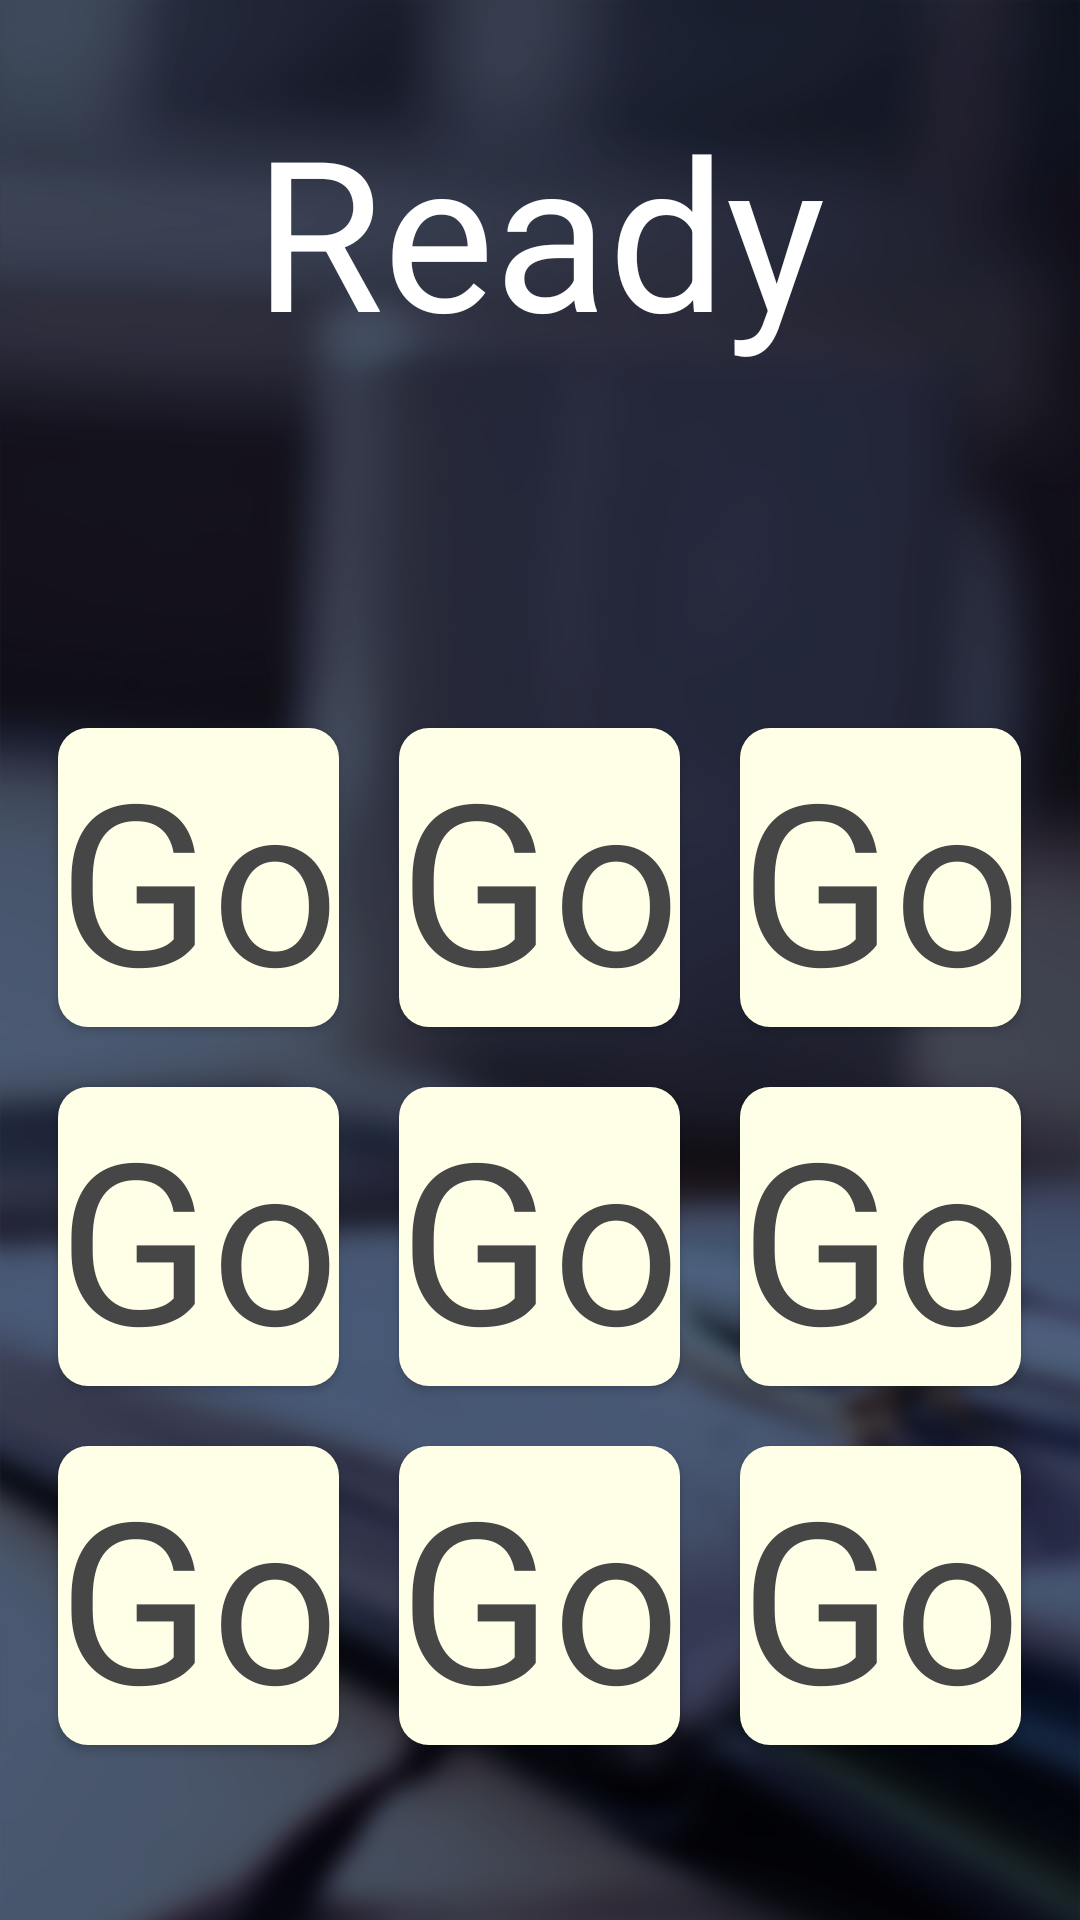

Android layout source for this screen:
<!-- AndroidManifest.xml: application theme AppTheme -->
<!-- res/layout/activity_main.xml -->
<?xml version="1.0" encoding="utf-8"?>
<ViewFlipper android:id="@+id/flip"
    android:background="@color/black"
    android:layout_width="match_parent"
    android:layout_height="match_parent"
    android:flipInterval="100"
    xmlns:android="http://schemas.android.com/apk/res/android">

<LinearLayout
    android:orientation="vertical"
    android:background="@drawable/bg"
    xmlns:android="http://schemas.android.com/apk/res/android"
    xmlns:app="http://schemas.android.com/apk/res-auto"
    xmlns:tools="http://schemas.android.com/tools"
    android:layout_width="match_parent"
    android:layout_height="match_parent"
    tools:context=".MainActivity">

    <LinearLayout
        android:gravity="center"
        android:orientation="vertical"
        android:layout_width="match_parent"
        android:layout_height="wrap_content">
        <TextView
            android:layout_marginTop="30dp"
            android:id="@+id/krText"
            android:textColor="@color/white"
            android:textSize="70dp"
            android:text="Ready"
            android:layout_width="wrap_content"
            android:layout_height="wrap_content" />
        <LinearLayout
            android:gravity="center"
            android:orientation="horizontal"
            android:layout_width="match_parent"
            android:layout_height="wrap_content">
        <TextView
            android:id="@+id/inputText"
            android:layout_margin="5dp"
            android:textColor="@color/cs1"
            android:textSize="50dp"
            android:layout_width="wrap_content"
            android:layout_height="wrap_content" />

        <TextView

            android:id="@+id/textView"
            android:layout_width="wrap_content"
            android:layout_height="wrap_content"
            android:layout_centerInParent="true"
            android:gravity="center"
            android:maxLines="1"
            android:padding="5dp"
            android:shadowColor="@color/cs2"
            android:shadowDx="0"
            android:shadowDy="0"
            android:shadowRadius="8"
            android:textColor="@color/cs4"
            android:textSize="75dp"
            android:textStyle="bold"
            />
        </LinearLayout>
    </LinearLayout>
    <LinearLayout
        android:gravity="center"
        android:orientation="horizontal"
        android:layout_width="match_parent"
        android:layout_height="wrap_content">

        <Button
            android:onClick="btnClick"
            android:id="@+id/btn0"
            style="@style/CustomBtn"
            />
        <Button
            android:onClick="btnClick"
            android:id="@+id/btn1"
            style="@style/CustomBtn"
           />
        <Button
            android:onClick="btnClick"
            android:id="@+id/btn2"
            style="@style/CustomBtn"
            />
    </LinearLayout>

    <LinearLayout
        android:gravity="center"
        android:orientation="horizontal"
        android:layout_width="match_parent"
        android:layout_height="wrap_content">


        <Button
            android:onClick="btnClick"
            android:id="@+id/btn3"
            style="@style/CustomBtn"
            />
        <Button
            android:onClick="btnClick"
            android:id="@+id/btn4"
            style="@style/CustomBtn"
            />
        <Button
            android:onClick="btnClick"
            android:id="@+id/btn5"
            style="@style/CustomBtn"
            />
    </LinearLayout>
    <LinearLayout
        android:gravity="center"
        android:orientation="horizontal"
        android:layout_width="match_parent"
        android:layout_height="wrap_content">

        <Button
            android:onClick="btnClick"
            android:id="@+id/btn6"
            style="@style/CustomBtn"
            />
        <Button
            android:onClick="btnClick"
            android:id="@+id/btn7"
            style="@style/CustomBtn"
            />
        <Button
            android:onClick="btnClick"
            android:id="@+id/btn8"
            style="@style/CustomBtn"
            />
    </LinearLayout>

</LinearLayout>
</ViewFlipper>
<!-- resources referenced by this layout -->
<resources>
  <color name="black">#000000</color>
  <color name="cs1">#FEAF16</color>
  <color name="cs2">#00FEFE</color>
  <color name="cs4">#5EB4D2</color>
  <color name="white">#ffffff</color>
  <!-- drawable bg: png bitmap (drawable, 875833 bytes) -->
  <style name="CustomBtn" parent="@android:style/Widget.TextView">
          <item name="android:layout_width">wrap_content</item>
          <item name="android:layout_height">wrap_content</item>
          <item name="android:textSize">75dp</item>
          <item name="android:layout_margin">10dp</item>
          <item name="android:textColor">@color/gray</item>
          <item name="android:clickable">true</item>
          <item name="android:background">@drawable/ripple_effect</item>
          <item name="android:text">Go</item>
  
  
      </style>
  <style name="AppTheme" parent="Theme.AppCompat.Light.DarkActionBar">
          
          <item name="colorPrimary">@color/black</item>
          <item name="colorPrimaryDark">@color/black</item>
          <item name="colorAccent">@color/black</item>
          <item name="windowNoTitle">true</item>
      </style>
  <color name="gray">#464646</color>
  <!-- drawable ripple_effect (drawable) -->
  <?xml version="1.0" encoding="utf-8"?>
  <ripple xmlns:android="http://schemas.android.com/apk/res/android"
      xmlns:tools="http://schemas.android.com/tools"
      android:color="@color/colorPrimary"
      tools:targetApi="lollipop"> 
      <item android:id="@android:id/background">
          <shape android:shape="rectangle">
              <solid android:color="@color/yellow" /> 
              <corners android:radius="10dip"/>
          </shape>
      </item>
  </ripple>
  <color name="colorPrimary">#3F51B5</color>
  <color name="yellow">#ffffe7</color>
</resources>
